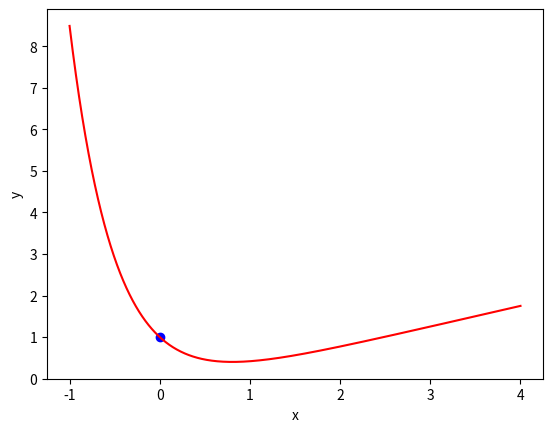

This chart was generated by the following Python code:
# %%
import numpy as np
import matplotlib.pyplot as plt
import scipy.integrate as sc

def y(x):
    return x/2 - 1/4 + 5/4 * np.exp(-2 * x)

plt.xlabel("x")
plt.ylabel("y")
xs = np.linspace(-1, 4, 1000)
plt.plot(xs, y(xs), color='red')
plt.scatter([0], [1], color='blue')
# %%
